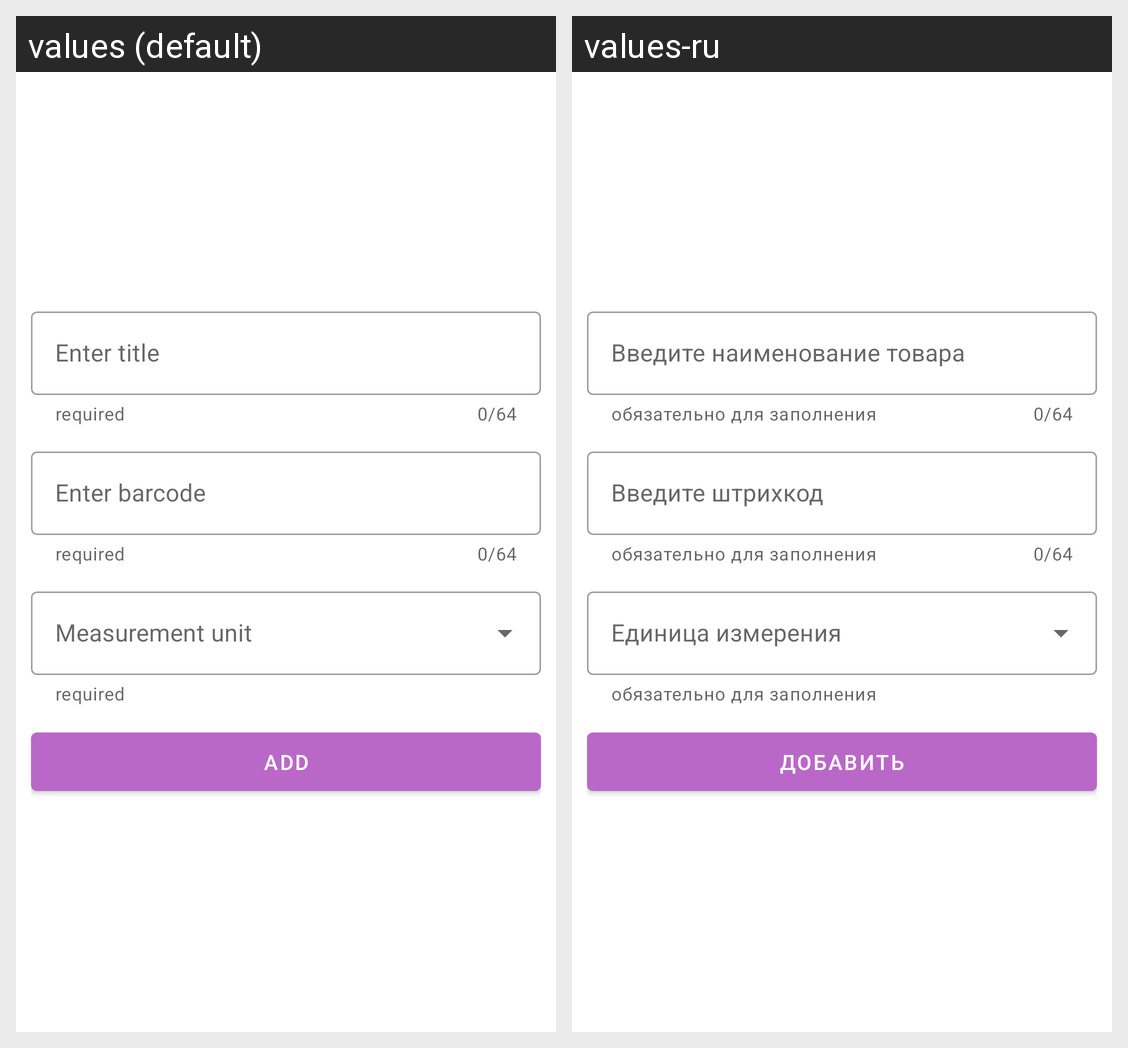

Strings drawn on this Android screen and how each of the app's shown locales translates them:
Android screen res/layout/activity_add_good.xml rendered under 2 locales, left to right: values (default), values-ru. Device: Nexus 5 (rendered at 1080×1920; each locale shown at half size, 540×960, under a caption strip naming it); theme AppTheme.
Strings drawn on this screen, with the default value and each locale's value (text and hints the layout hard-codes, and strings that could not be matched under every locale, appear in the picture but are not listed):

add_good_txt_enter_name_label
  values: Enter title
  values-ru: Введите наименование товара

required_text
  values: required
  values-ru: обязательно для заполнения

add_good_txt_enter_barcode_label
  values: Enter barcode
  values-ru: Введите штрихкод

add
  values: Add
  values-ru: Добавить
